Run: headless pygame with SDL's dummy video driver; simulated clock (each Clock.tick advances the game by its frame time, no real sleeping); random seed 0; keys injected as events and as key.get_pressed() state; no mouse input.
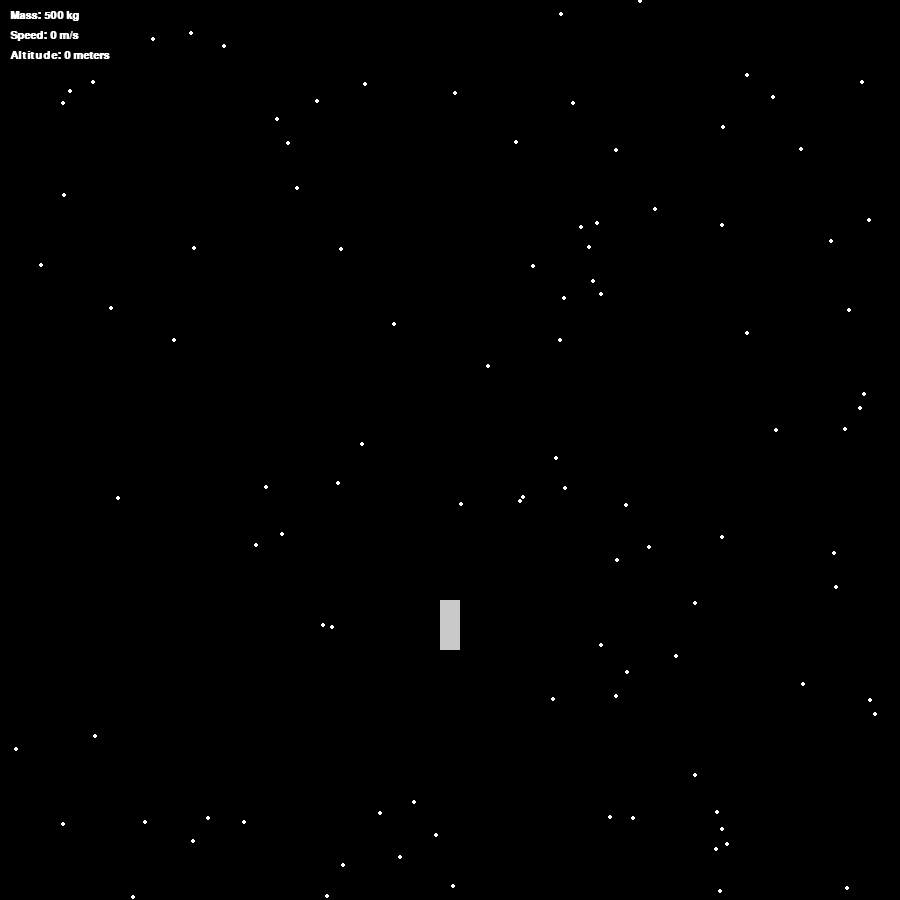
Frame 1 of 4 · flips 1–60 · no input
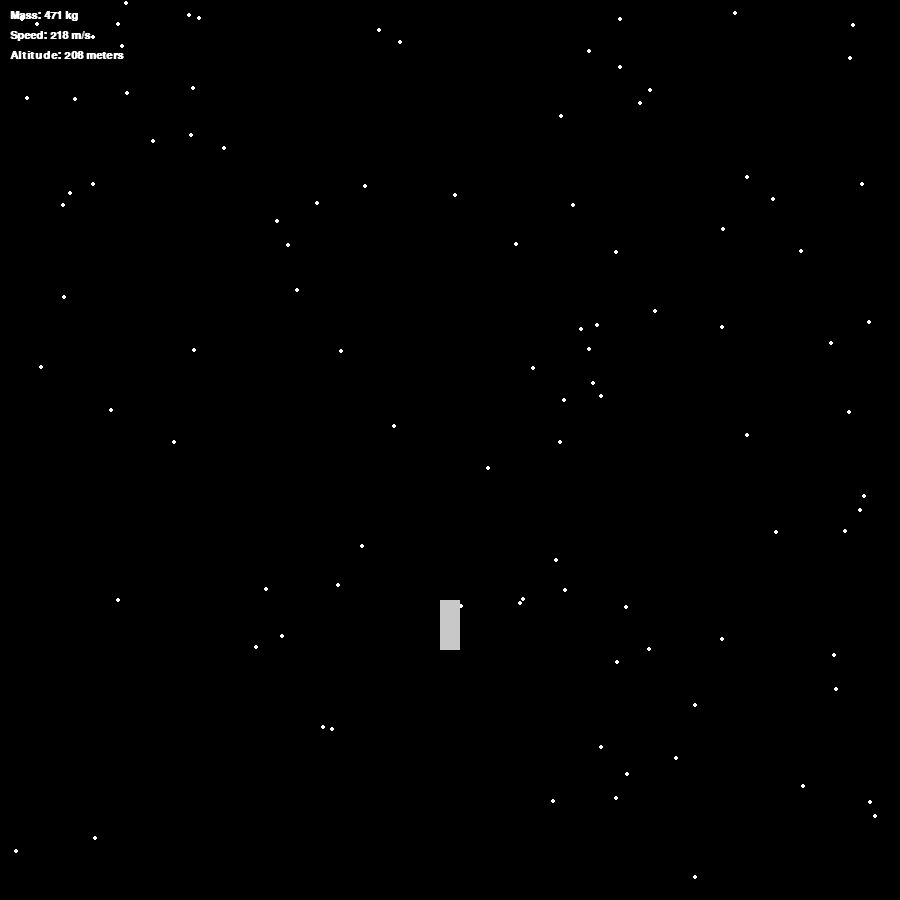
Frame 2 of 4 · flips 61–180 · tapped SPACE, RETURN · held RIGHT (→), D
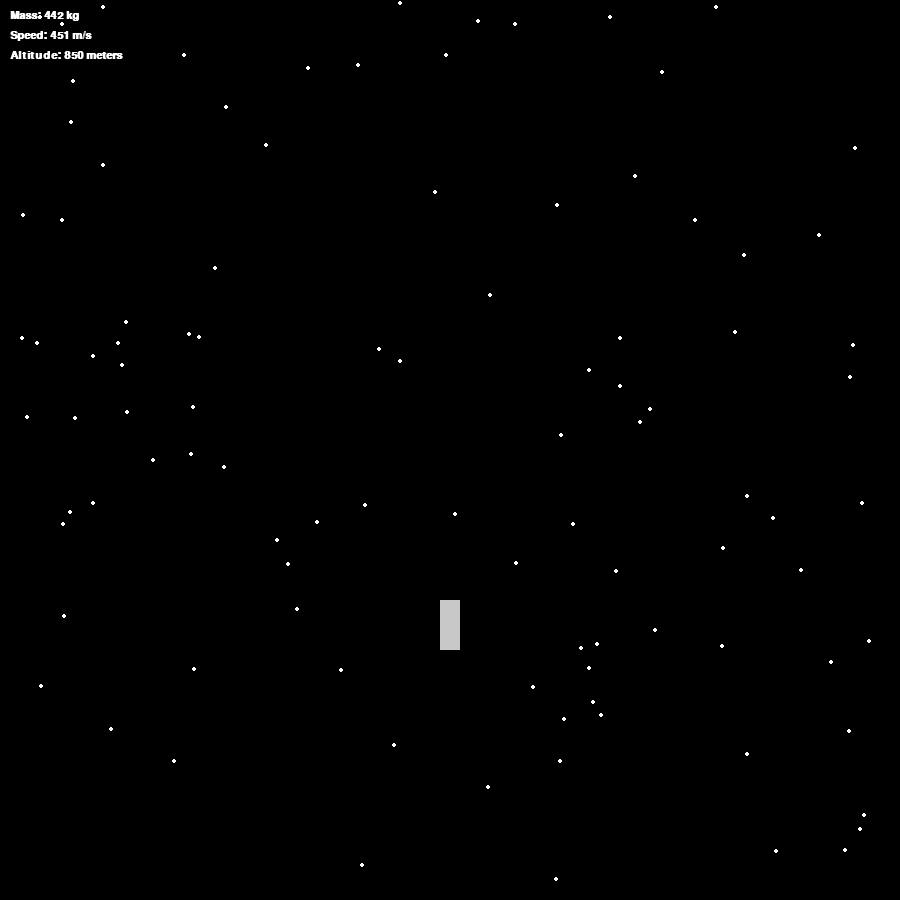
Frame 3 of 4 · flips 181–300 · held DOWN (↓), S
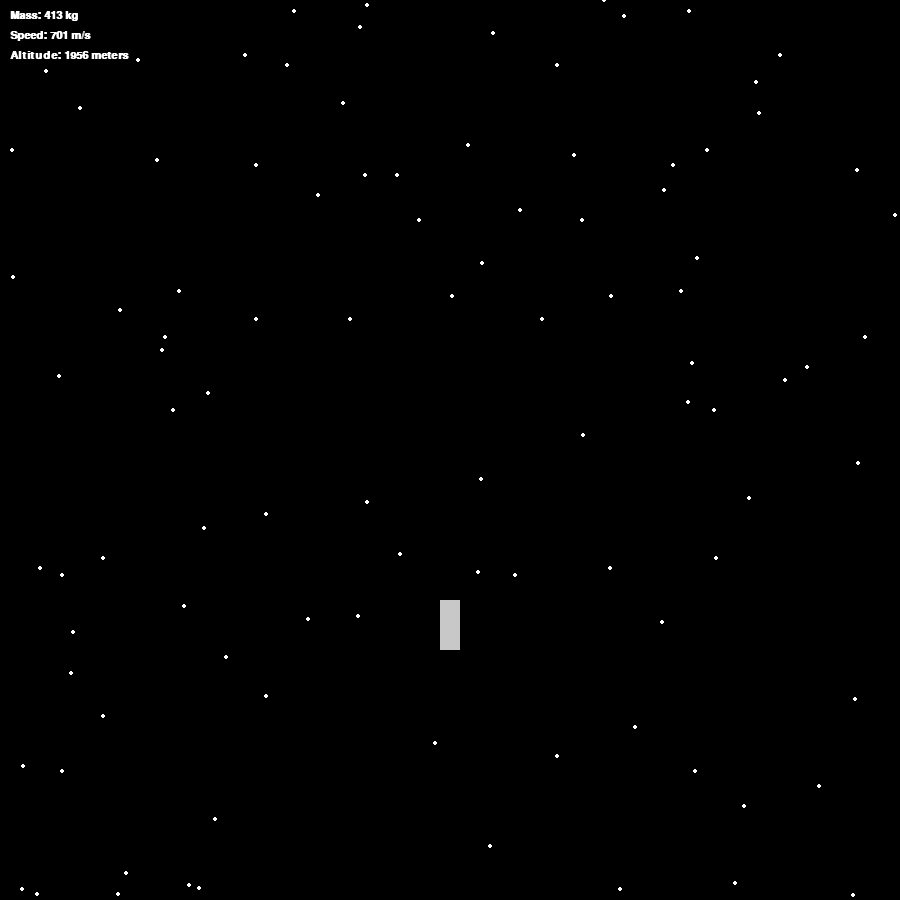
Frame 4 of 4 · flips 301–420 · held LEFT (←), A, UP (↑), W

The pygame program that drew these frames:

import random
import pygame
import math

# Initialize Pygame modules
pygame.init()

# Template class for the rocket behavior and physics
class Rocket:
    def __init__(self, name, x, y, m0, mf, isp, color, mkg, current_mass, speed=0, g = 10, altitude = 0):
        self.name = name
        self.x = x
        self.y = y
        self.m0 = m0
        self.mf = mf
        self.isp = isp
        self.color = color
        self.mkg = mkg
        self.speed = speed
        self.current_mass = current_mass
        self.g = g
        self.engine_on = False
        self.altitude = altitude
    
    def update(self, dt):

        thrust = 0

        # Calculate thrust if engine is active and fuel is available
        if self.engine_on and self.current_mass > self.mf:
            self.current_mass -= self.mkg * dt
            thrust = self.mkg * self.isp * self.g

        # Apply gravitational force and calculate acceleration
        gravity = self.current_mass * self.g
        acceleration = (thrust - gravity) / self.current_mass 

        # Update flight speed based on acceleration
        self.speed += acceleration * dt

        # Update current altitude based on speed
        self.altitude += self.speed * dt

        # Handle ground collision physics
        if self.altitude <= 0 and self.speed < 0:
            self.altitude = 0
            self.speed = 0
            self.engine_on = False
    
# Create the first rocket instance
rocket_1 = Rocket("Rocket_1", x=440, y=600, m0=500, mf=100, isp=400, color=(200, 200, 200), mkg=15, current_mass = 500)

### Soon ### remaining_fuel = (rocket_1.current_mass - rocket_1.mf) / (rocket_1.m0 - rocket_1.mf)

# Set up the game window resolution
screen = pygame.display.set_mode((900, 900))

# Initialize font system and create font style
pygame.font.init()
font = pygame.font.SysFont("Arial", 16, bold=True)

# Set up time tracking and default delta time
clock = pygame.time.Clock()
dt = 0.016

# Main game loop flag
running = True

# Generate background stars
stars = []
for i in range(100):
    star_x = random.randint(0, 900)
    star_y = random.randint(0, 900)
    stars.append( [star_x, star_y])

# Start of the main application loop
while running:

    # Calculate delta time based on 60 FPS target
    dt = clock.tick(60) / 1000.0
    
    # Process user input events
    for event in pygame.event.get():
        if event.type == pygame.QUIT:
            running = False

        if event.type == pygame.KEYDOWN:
            if event.key == pygame.K_SPACE:
                # Toggle rocket engine state
                rocket_1.engine_on = not rocket_1.engine_on
    
    # Clear the screen
    screen.fill((0, 0, 0))

    # Move and render stars to simulate flight speed
    for star in stars:
        star[1] += rocket_1.speed * dt * 0.5

        # Reset star position if it goes off the screen
        if star[1] > 900:
            star[1] = 0
            star[0] = random.randint(0, 900)

        pygame.draw.circle(screen, (255, 255, 255), (int(star[0]), int(star[1])), 2)

    # Draw the rocket
    pygame.draw.rect(screen, rocket_1.color, (int(rocket_1.x), int(rocket_1.y), 20, 50))
    # Update rocket physics state
    rocket_1.update(dt)

    # Render telemetry text labels
    text_mass = font.render(f"Mass: {int(rocket_1.current_mass)} kg", True, (255, 255, 255))
    text_speed = font.render(f"Speed: {int(rocket_1.speed)} m/s", True, (255, 255, 255))
    text_altitude = font.render(f"Altitude: {int(rocket_1.altitude)} meters", True, (255, 255, 255))

    # Draw text
    screen.blit(text_mass, (10, 10))
    screen.blit(text_speed, (10, 30))
    screen.blit(text_altitude, (10, 50))

    # Swap buffers to display the rendered frame
    pygame.display.flip()
